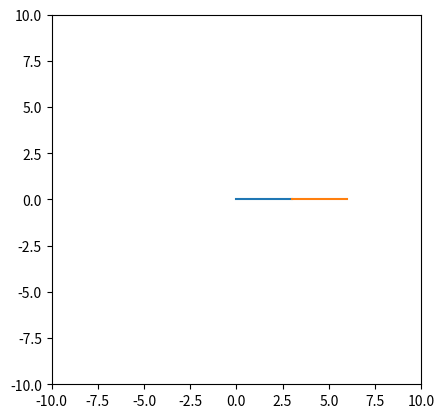

The script that saved this image:
import matplotlib.pyplot as plt
import numpy as np


# to do
# implement arm class to manage the states of all links


class Link():
    def __init__(self):
        self.length = 3
        self.angle = 0
        self.start_position= np.array([0,0])
        self.end_position = np.array([
            self.start_position[0] + (self.length*np.cos(self.angle)),
            self.start_position[1] + (self.length*np.sin(self.angle))
            ])
        self.xs = np.array([self.start_position[0],self.end_position[0]])
        self.ys = np.array([self.start_position[1],self.end_position[1]])

    def update_end(self):
        self.end_position = np.array([
            self.start_position[0] + (self.length*np.cos(self.angle)),
            self.start_position[1] + (self.length*np.sin(self.angle))
            ])
        self.xs = np.array([self.start_position[0],self.end_position[0]])
        self.ys = np.array([self.start_position[1],self.end_position[1]])

        

# Static stuff (Initialises plotting space and shit)
fig, ax = plt.subplots()
ax.set_aspect('equal')

ax.set_xlim(-10,10)
ax.set_ylim(-10,10)
# Static stuff

link1 = Link()
link2 = Link()
link2.start_position = link1.end_position
link2.update_end()

link2.angle = 45



link1_line, = ax.plot(link1.xs,link1.ys)



link2_line, = ax.plot(link2.xs,link2.ys)
    


plt.show()
